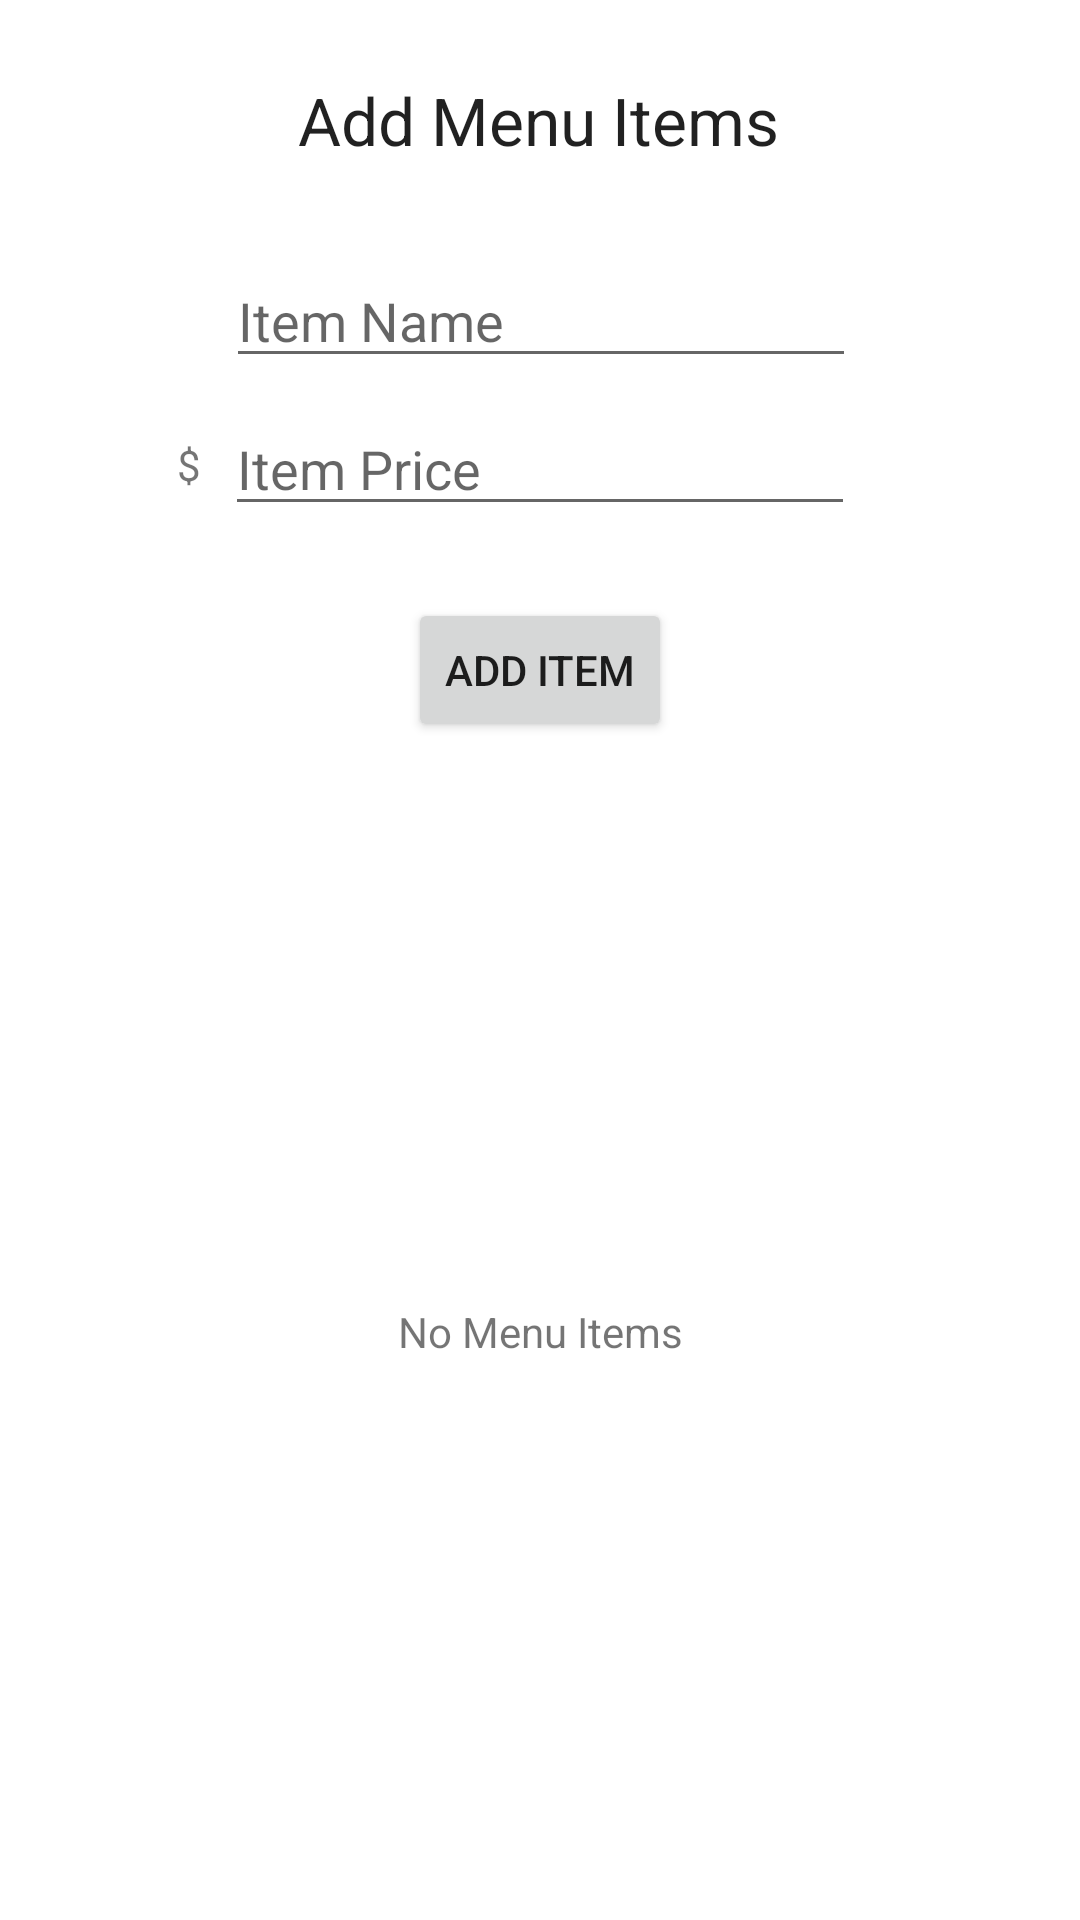

This screen was rendered from an Android layout file. Write that file and the resources it references.
<!-- AndroidManifest.xml: application theme Theme.UFS -->
<!-- res/layout/fragment_add_menu_items.xml -->
<?xml version="1.0" encoding="utf-8"?>
<androidx.constraintlayout.widget.ConstraintLayout xmlns:android="http://schemas.android.com/apk/res/android"
    xmlns:app="http://schemas.android.com/apk/res-auto"
    xmlns:tools="http://schemas.android.com/tools"
    android:layout_width="match_parent"
    android:layout_height="match_parent"
    tools:context=".ui.menu_items.AddMenuItemsFragment">

    <TextView
        android:id="@+id/textView8"
        android:layout_width="wrap_content"
        android:layout_height="wrap_content"
        android:layout_marginTop="24dp"
        android:text="Add Menu Items"
        android:textAppearance="@style/TextAppearance.AppCompat.Large"
        app:layout_constraintBottom_toTopOf="@+id/et_menuItemName"
        app:layout_constraintEnd_toEndOf="parent"
        app:layout_constraintHorizontal_bias="0.497"
        app:layout_constraintStart_toStartOf="parent"
        app:layout_constraintTop_toTopOf="parent"
        app:layout_constraintVertical_bias="0.042" />

    <EditText
        android:id="@+id/et_menuItemName"
        android:layout_width="wrap_content"
        android:layout_height="wrap_content"
        android:layout_marginBottom="8dp"
        android:ems="10"
        android:hint="Item Name"
        android:inputType="textPersonName"
        app:layout_constraintBottom_toTopOf="@+id/et_menuItemPrice"
        app:layout_constraintEnd_toEndOf="parent"
        app:layout_constraintHorizontal_bias="0.502"
        app:layout_constraintStart_toStartOf="parent" />

    <EditText
        android:id="@+id/et_menuItemPrice"
        android:layout_width="wrap_content"
        android:layout_height="wrap_content"
        android:layout_marginTop="134dp"
        android:ems="10"
        android:hint="Item Price"
        android:inputType="numberDecimal"
        app:layout_constraintEnd_toEndOf="parent"
        app:layout_constraintHorizontal_bias="0.5"
        app:layout_constraintStart_toStartOf="parent"
        app:layout_constraintTop_toTopOf="parent" />

    <TextView
        android:id="@+id/textView11"
        android:layout_width="wrap_content"
        android:layout_height="wrap_content"
        android:layout_marginEnd="8dp"
        android:text="$"
        app:layout_constraintBottom_toBottomOf="@+id/et_menuItemPrice"
        app:layout_constraintEnd_toStartOf="@+id/et_menuItemPrice"
        app:layout_constraintTop_toTopOf="@+id/et_menuItemPrice" />

    <Button
        android:id="@+id/button_addMenuItem"
        android:layout_width="wrap_content"
        android:layout_height="wrap_content"
        android:layout_marginTop="24dp"
        android:text="Add Item"
        app:layout_constraintEnd_toEndOf="parent"
        app:layout_constraintHorizontal_bias="0.5"
        app:layout_constraintStart_toStartOf="parent"
        app:layout_constraintTop_toBottomOf="@+id/et_menuItemPrice" />

    <androidx.recyclerview.widget.RecyclerView
        android:id="@+id/rv_menuItems"
        android:layout_width="0dp"
        android:layout_height="0dp"
        android:layout_marginStart="24dp"
        android:layout_marginTop="24dp"
        android:layout_marginEnd="24dp"
        android:layout_marginBottom="23dp"
        app:layout_constraintBottom_toBottomOf="parent"
        app:layout_constraintEnd_toEndOf="parent"
        app:layout_constraintHorizontal_bias="0.0"
        app:layout_constraintStart_toStartOf="parent"
        app:layout_constraintTop_toBottomOf="@+id/button_addMenuItem"
        android:visibility="gone"
        />

    <TextView
        android:id="@+id/noMenuItemsMessage"
        android:layout_width="wrap_content"
        android:layout_height="wrap_content"
        android:text="No Menu Items"
        app:layout_constraintBottom_toBottomOf="parent"
        app:layout_constraintEnd_toEndOf="parent"
        app:layout_constraintStart_toStartOf="parent"
        app:layout_constraintTop_toBottomOf="@+id/button_addMenuItem" />


</androidx.constraintlayout.widget.ConstraintLayout>
<!-- resources referenced by this layout -->
<resources>
  <style name="Theme.UFS" parent="Theme.MaterialComponents.DayNight.DarkActionBar">
          
          <item name="colorPrimary">#2C2726</item>
          <item name="colorPrimaryVariant">@color/purple_700</item>
          <item name="colorOnPrimary">@color/white</item>
          
          <item name="colorSecondary">@color/teal_200</item>
          <item name="colorSecondaryVariant">@color/teal_700</item>
          <item name="colorOnSecondary">@color/black</item>
          
          <item name="android:statusBarColor" tools:targetApi="l">?attr/colorPrimaryVariant</item>
          
      </style>
  <!-- not gathered from this repository: default colours our renderer supplied (Android Studio template values) -->
  <color name="purple_700">#FF3700B3</color>
  <color name="teal_200">#FF03DAC5</color>
  <color name="teal_700">#FF018786</color>
  <color name="black">#FF000000</color>
  <color name="white">#FFFFFFFF</color>
</resources>
